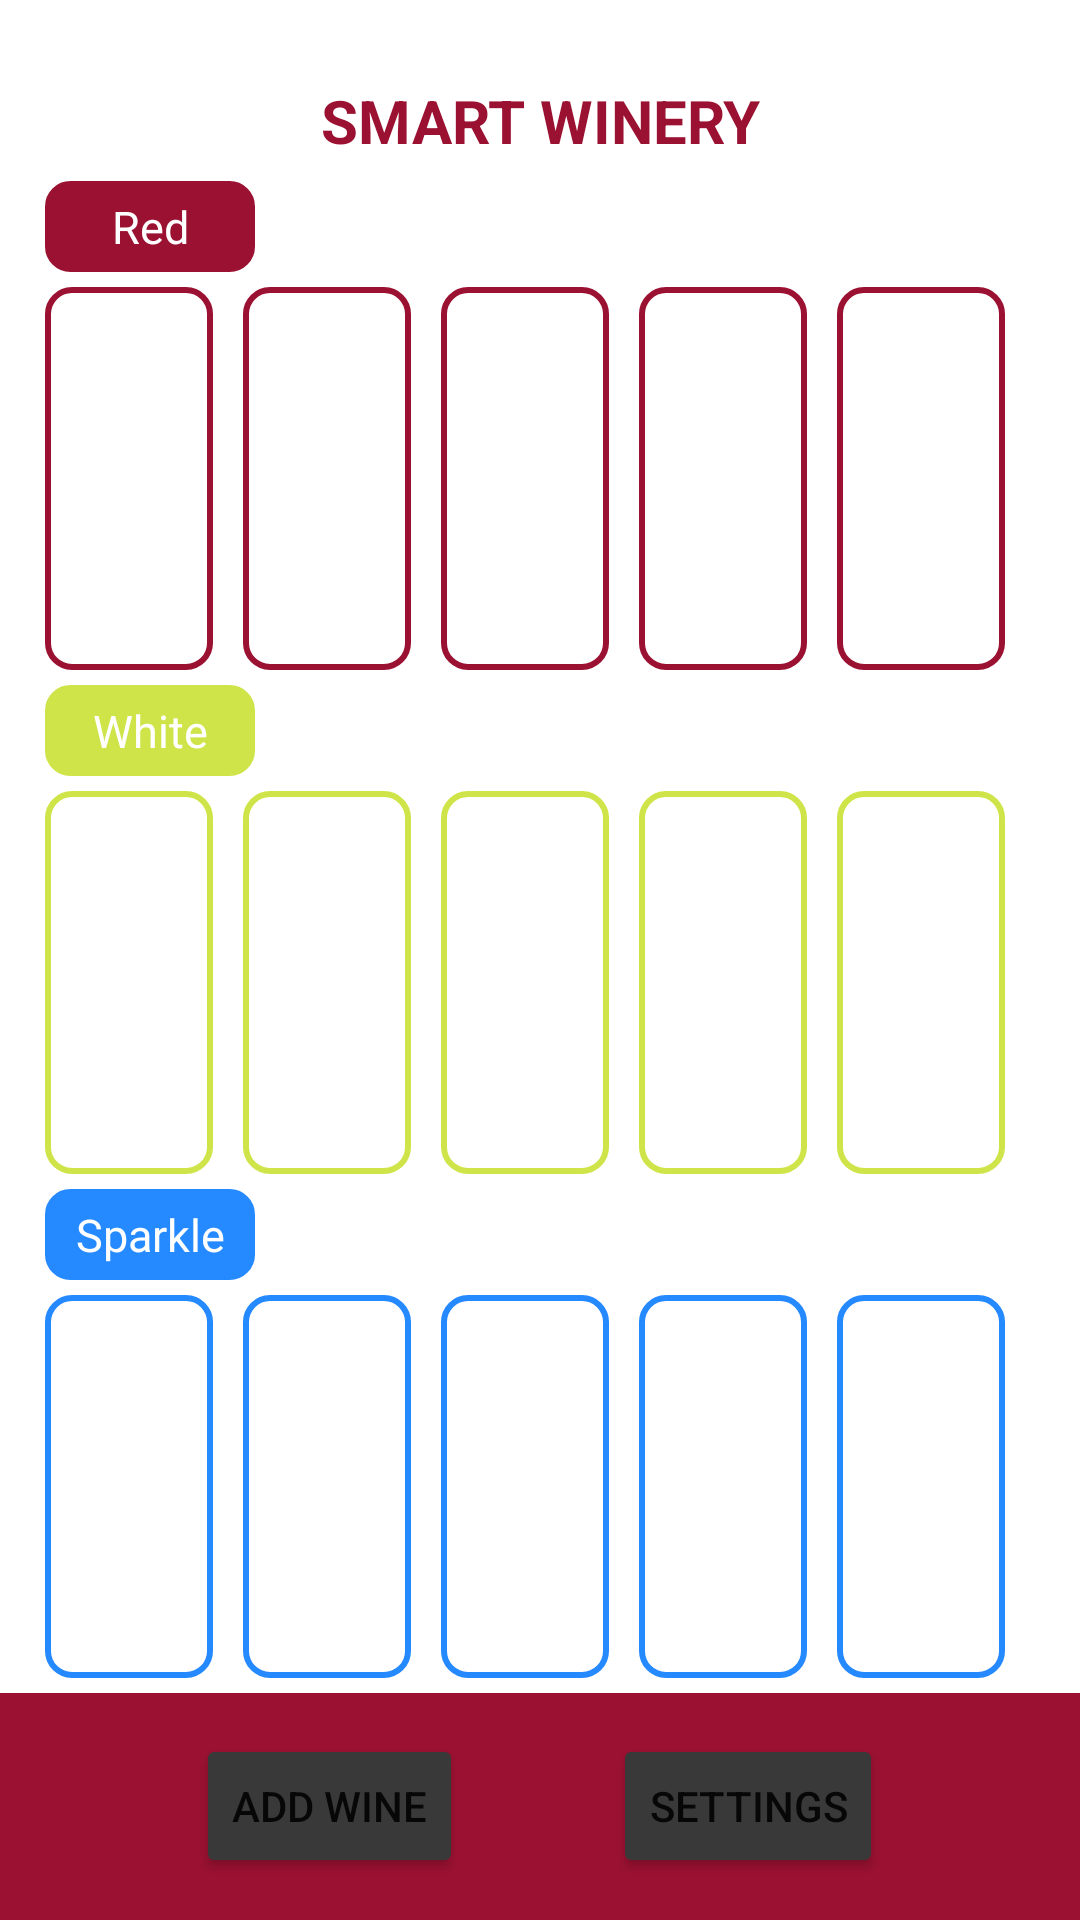

Produce the Android XML layout that renders to this screen, including the resource entries it uses.
<!-- AndroidManifest.xml: application theme Theme.SmartWinery -->
<!-- res/layout/main_page.xml -->
<?xml version="1.0" encoding="utf-8"?>
<GridLayout
    xmlns:android="http://schemas.android.com/apk/res/android"
    android:layout_width="match_parent"
    android:layout_height="match_parent"
    android:id="@+id/main_grid"
    android:orientation="vertical"

    >

    <TextView
        android:layout_width="match_parent"
        android:layout_height="0dp"
        android:layout_rowWeight="0.8"
        android:layout_marginTop="20dp"
        android:gravity="center"
        android:textSize="20dp"
        android:text="SMART WINERY"
        android:textColor="#9B1132"
        android:textStyle="bold"
        />

    <GridLayout
        android:layout_width="match_parent"
        android:layout_height="0dp"
        android:orientation="vertical"
        android:layout_rowWeight="10"
        android:rowCount="5">

        <LinearLayout
            android:layout_width="match_parent"
            android:layout_height="0dp"
            android:layout_rowWeight="1"
            android:orientation="vertical">
            <TextView
                android:layout_width="70dp"
                android:layout_height="wrap_content"
                android:layout_marginLeft="15dp"
                android:paddingVertical="5dp"
                android:background="@drawable/red_back"
                android:text="Red"
                android:textAlignment="center"
                android:textColor="#FFFFFF"
                android:textSize="15dp"/>
            <GridLayout
                android:layout_width="match_parent"
                android:layout_height="match_parent"
                android:layout_marginHorizontal="15dp"
                android:layout_marginVertical="5dp"
                android:orientation="horizontal"
                android:columnCount="5">
                <ImageButton
                    android:id="@+id/btn11"
                    android:layout_columnWeight="1"
                    android:layout_width="0dp"
                    android:layout_height="match_parent"
                    android:layout_marginEnd="10dp"
                    android:background="@drawable/red_border"/>
                <ImageButton
                    android:id="@+id/btn12"
                    android:layout_columnWeight="1"
                    android:layout_width="0dp"
                    android:layout_height="match_parent"
                    android:layout_marginEnd="10dp"
                    android:background="@drawable/red_border"/>
                <ImageButton
                    android:id="@+id/btn13"
                    android:layout_columnWeight="1"
                    android:layout_width="0dp"
                    android:layout_height="match_parent"
                    android:layout_marginEnd="10dp"
                    android:background="@drawable/red_border"/>
                <ImageButton
                    android:id="@+id/btn14"
                    android:layout_columnWeight="1"
                    android:layout_width="0dp"
                    android:layout_height="match_parent"
                    android:layout_marginEnd="10dp"
                    android:background="@drawable/red_border"/>
                <ImageButton
                    android:id="@+id/btn15"
                    android:layout_columnWeight="1"
                    android:layout_width="0dp"
                    android:layout_height="match_parent"
                    android:layout_marginEnd="10dp"
                    android:background="@drawable/red_border"/>
            </GridLayout>
        </LinearLayout>

        <LinearLayout
            android:layout_width="match_parent"
            android:layout_height="0dp"
            android:layout_rowWeight="1"
            android:orientation="vertical">
            <TextView
                android:layout_width="70dp"
                android:layout_height="wrap_content"
                android:layout_marginLeft="15dp"
                android:paddingVertical="5dp"
                android:background="@drawable/white_back"
                android:text="White"
                android:textAlignment="center"
                android:textColor="#FFFFFF"
                android:textSize="15dp"/>
            <GridLayout
                android:layout_width="match_parent"
                android:layout_height="match_parent"
                android:layout_marginHorizontal="15dp"
                android:layout_marginVertical="5dp"
                android:orientation="horizontal"
                android:columnCount="5">
                <ImageButton
                    android:id="@+id/btn21"
                    android:layout_columnWeight="1"
                    android:layout_width="0dp"
                    android:layout_height="match_parent"
                    android:layout_marginEnd="10dp"
                    android:background="@drawable/white_border"/>
                <ImageButton
                    android:id="@+id/btn22"
                    android:layout_columnWeight="1"
                    android:layout_width="0dp"
                    android:layout_height="match_parent"
                    android:layout_marginEnd="10dp"
                    android:background="@drawable/white_border"/>
                <ImageButton
                    android:id="@+id/btn23"
                    android:layout_columnWeight="1"
                    android:layout_width="0dp"
                    android:layout_height="match_parent"
                    android:layout_marginEnd="10dp"
                    android:background="@drawable/white_border"/>
                <ImageButton
                    android:id="@+id/btn24"
                    android:layout_columnWeight="1"
                    android:layout_width="0dp"
                    android:layout_height="match_parent"
                    android:layout_marginEnd="10dp"
                    android:background="@drawable/white_border"/>
                <ImageButton
                    android:id="@+id/btn25"
                    android:layout_columnWeight="1"
                    android:layout_width="0dp"
                    android:layout_height="match_parent"
                    android:layout_marginEnd="10dp"
                    android:background="@drawable/white_border"/>
            </GridLayout>
        </LinearLayout>

        <LinearLayout
            android:layout_width="match_parent"
            android:layout_height="0dp"
            android:layout_rowWeight="1"
            android:orientation="vertical">
            <TextView
                android:layout_width="70dp"
                android:layout_height="wrap_content"
                android:layout_marginLeft="15dp"
                android:paddingVertical="5dp"
                android:background="@drawable/sparkling_back"
                android:text="Sparkle"
                android:textAlignment="center"
                android:textColor="#FFFFFF"
                android:textSize="15dp"/>
            <GridLayout
                android:layout_width="match_parent"
                android:layout_height="match_parent"
                android:layout_marginHorizontal="15dp"
                android:layout_marginVertical="5dp"
                android:orientation="horizontal"
                android:columnCount="5">
                <ImageButton
                    android:id="@+id/btn31"
                    android:layout_columnWeight="1"
                    android:layout_width="0dp"
                    android:layout_height="match_parent"
                    android:layout_marginEnd="10dp"
                    android:background="@drawable/sparkling_border"/>
                <ImageButton
                    android:id="@+id/btn32"
                    android:layout_columnWeight="1"
                    android:layout_width="0dp"
                    android:layout_height="match_parent"
                    android:layout_marginEnd="10dp"
                    android:background="@drawable/sparkling_border"/>
                <ImageButton
                    android:id="@+id/btn33"
                    android:layout_columnWeight="1"
                    android:layout_width="0dp"
                    android:layout_height="match_parent"
                    android:layout_marginEnd="10dp"
                    android:background="@drawable/sparkling_border"
                    android:scaleType="fitCenter"/>
                <ImageButton
                    android:id="@+id/btn34"
                    android:layout_columnWeight="1"
                    android:layout_width="0dp"
                    android:layout_height="match_parent"
                    android:layout_marginEnd="10dp"
                    android:background="@drawable/sparkling_border"
                    android:scaleType="fitCenter"/>
                <ImageButton
                    android:id="@+id/btn35"
                    android:layout_columnWeight="1"
                    android:layout_width="0dp"
                    android:layout_height="match_parent"
                    android:layout_marginEnd="10dp"
                    android:background="@drawable/sparkling_border"
                    android:scaleType="fitCenter"/>
            </GridLayout>
        </LinearLayout>

    </GridLayout>

    <LinearLayout
        android:layout_width="match_parent"
        android:layout_height="0dp"
        android:layout_rowWeight="1.5"
        android:background="#9B1132"
        android:gravity="center">

        <Button
            android:id="@+id/add_wine"
            android:layout_width="wrap_content"
            android:layout_height="wrap_content"
            android:backgroundTint="#3A3939"
            android:text="Add Wine"
            android:gravity="center"
            android:layout_marginEnd="50dp"
            android:layout_gravity="center"/>
        <Button
            android:id="@+id/settings"
            android:layout_width="wrap_content"
            android:layout_height="wrap_content"
            android:backgroundTint="#3A3939"
            android:text="Settings"
            android:gravity="center"

            android:layout_gravity="center"/>


    </LinearLayout>

</GridLayout>
<!-- resources referenced by this layout -->
<resources>
  <!-- drawable red_back (drawable) -->
  <shape xmlns:android="http://schemas.android.com/apk/res/android" android:shape="rectangle" >
      <solid android:color="@color/red_wine" />
      <stroke android:width="1dip" android:color="@color/red_wine"/>
      <corners android:radius="8dp"/>
  </shape>
  <!-- drawable red_border (drawable) -->
  <shape xmlns:android="http://schemas.android.com/apk/res/android" android:shape="rectangle" >
      <solid android:color="@color/white" />
      <stroke android:width="2dp" android:color="@color/red_wine"/>
      <corners android:radius="8dp"/>
  </shape>
  <!-- drawable sparkling_back (drawable) -->
  <shape xmlns:android="http://schemas.android.com/apk/res/android" android:shape="rectangle" >
      <solid android:color="@color/sparkle_wine" />
      <stroke android:width="1dip" android:color="@color/sparkle_wine"/>
      <corners android:radius="8dp"/>
  </shape>
  <!-- drawable sparkling_border (drawable) -->
  <shape xmlns:android="http://schemas.android.com/apk/res/android" android:shape="rectangle" >
      <solid android:color="@color/white" />
      <stroke android:width="2dp" android:color="@color/sparkle_wine"/>
      <corners android:radius="8dp"/>
  </shape>
  <!-- drawable white_back (drawable) -->
  <shape xmlns:android="http://schemas.android.com/apk/res/android" android:shape="rectangle" >
      <solid android:color="@color/white_wine" />
      <stroke android:width="1dip" android:color="@color/white_wine"/>
      <corners android:radius="8dp"/>
  </shape>
  <!-- drawable white_border (drawable) -->
  <shape xmlns:android="http://schemas.android.com/apk/res/android" android:shape="rectangle" >
      <solid android:color="@color/white" />
      <stroke android:width="2dp" android:color="@color/white_wine"/>
      <corners android:radius="8dp"/>
  </shape>
  <style name="Theme.SmartWinery" parent="Theme.MaterialComponents.DayNight.DarkActionBar">
          
          <item name="windowNoTitle">true</item>
          <item name="windowActionBar">false</item>
          <item name="colorPrimary">@color/red_wine</item>
          <item name="colorPrimaryVariant">#B71C1C</item>
          <item name="colorOnPrimary">@color/white</item>
          
          <item name="colorSecondary">@color/teal_200</item>
          <item name="colorSecondaryVariant">@color/teal_700</item>
          <item name="colorOnSecondary">@color/black</item>
          
          <item name="android:statusBarColor" tools:targetApi="l">?attr/colorPrimaryVariant</item>
          
      </style>
  <color name="red_wine">#9B1132</color>
  <color name="white">#FFFFFFFF</color>
  <color name="sparkle_wine">#2589FF</color>
  <color name="white_wine">#CFE449</color>
  <color name="teal_200">#FF03DAC5</color>
  <color name="teal_700">#FF018786</color>
  <color name="black">#FF000000</color>
</resources>
